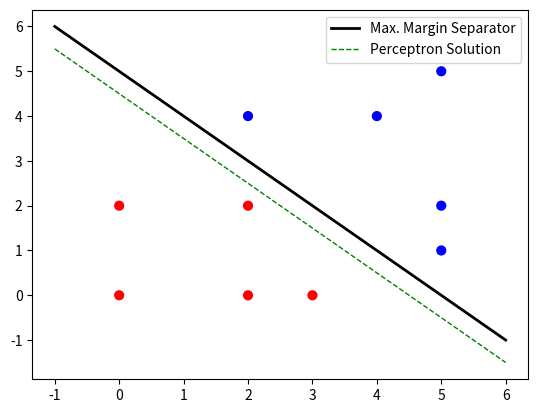

Write Python code to recreate this figure.
#!/usr/bin/env python3
# -*- coding: utf-8 -*-
"""
Created on Wed Jun 19 12:59:45 2019

[redacted]

Perceptron algorithm with offset
"""
import numpy as np
import matplotlib.pyplot as plt

# Data points
x = np.array([[0,0],[2,0],[3,0],[0,2],[2,2],[5,1],[5,2],[2,4],[4,4],[5,5]])
#x = np.array([[-4,2],[-2,1],[-1,-1],[2,2],[1,-2]])
#x = np.array([[1,0],[-1,10],[-1,-1]])

# Labels
y = np.array([[-1],[-1],[-1],[-1],[-1],[1],[1],[1],[1],[1]])
#y = np.array([[1],[1],[-1],[-1],[-1]])
#y = np.array([[-1],[1],[1]])

# Plot data
colors = ['b' if y == 1 else 'r' for y in y]
plt.figure()
plt.scatter(x[:,0], x[:,1], s=40, c=colors)

# Number of examples
n = x.shape[0]

# Number of features
m = x.shape[1]

# No. of iterations
T = 10

# Initialize parameter vector and offset
theta = np.array([[1],[1]])
theta0 = -5

# Tolerance for floating point errors
eps = 1e-8

# Start the perceptron update loop
mistakes = 0    # Keep track of mistakes
for t in range(T):
    counter = 0     # To check if all examples are classified correctly in loop
    for i in range(n):
        agreement = float(y[i]*(theta.T.dot(x[i,:]) + theta0))
        if abs(agreement) < eps or agreement < 0.0:
            theta = theta + y[i]*x[i,:].reshape((m,1))
            theta0 = theta0 + float(y[i])
            print("current parameter vector:", theta)
            print("current offset: {:.1f}".format(theta0))
            mistakes += 1
        else:
            counter += 1
    
    # If all examples classified correctly, stop
    if counter == n:
        print("No. of iteration loops through the dataset:", t+1)
        break
    
# Print total number of mistakes
print("Total number of misclassifications:", mistakes)

# Plot the decision boundary
x_line = np.linspace(-1,6,100)
y_line = (-theta0 - theta[0]*x_line)/theta[1]
y_line2 = (18 - 4*x_line)/4
plt.plot(x_line, y_line, 'k-', linewidth = 2, label = 'Max. Margin Separator')
plt.plot(x_line, y_line2, 'g--', linewidth = 1, label = 'Perceptron Solution')
plt.legend()